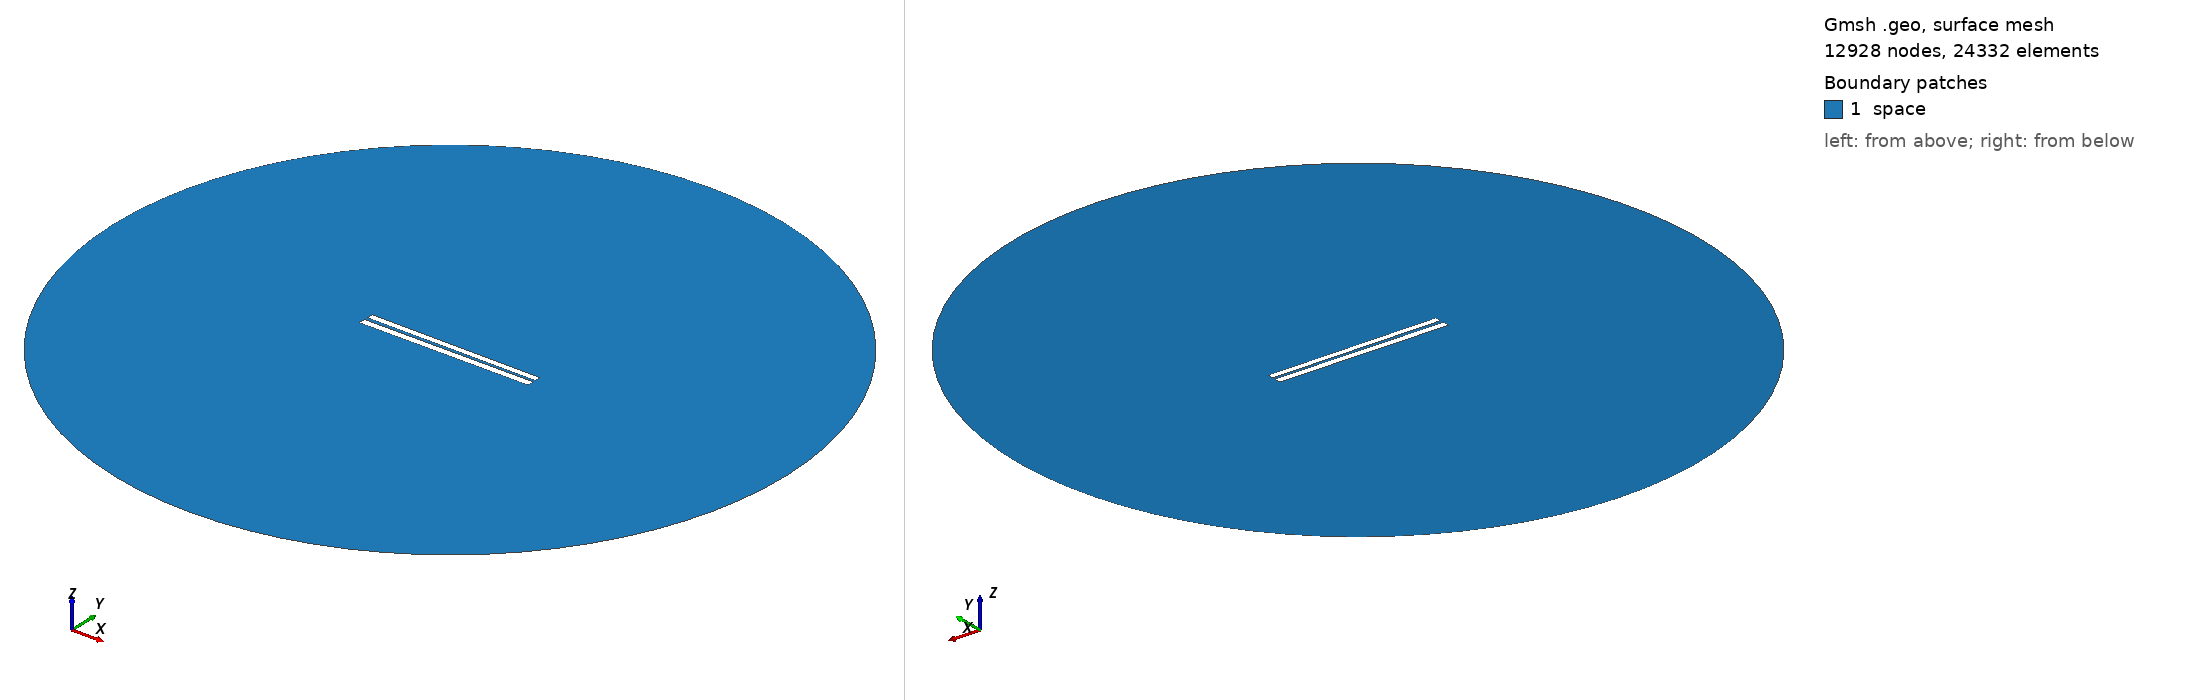

Gmsh geometry script, surface-meshed: 12928 nodes, 24332 surface elements. Boundary patches (legend numbers): 1 space. Left view from above one corner, right view from below the opposite corner. Legend entries are the model's physical surfaces. The drawing asked Gmsh for element sizes between 1% and 20% of the model's largest extent; the script's own settings can give other sizes.

=== 127.geo (drawn) ===
// Set the geometry kernel
SetFactory("OpenCASCADE");

//---------------------------------------
// Rectangles
//---------------------------------------

// Rectangle 1 (top)
Point(1) = {-49.84444444444444, 1.0166666666666666, 0, 1.0};
Point(2) = {49.84444444444444, 1.0166666666666666, 0, 1.0};
Point(3) = {49.84444444444444, 4.705555555555555, 0, 1.0};
Point(4) = {-49.84444444444444, 4.705555555555555, 0, 1.0};

Line(1) = {1, 2};
Line(2) = {2, 3};
Line(3) = {3, 4};
Line(4) = {4, 1};

Line Loop(1) = {1, 2, 3, 4};
Plane Surface(1) = {1};

Rotate { {0, 0, 1}, {0,  0.8611111111111112,  0}, -0.006 } {
  Surface{1};
}

// Rectangle 2 (bottom)
Point(5) = {-50,-0.8611111111111112, 0, 1.0};
Point(6) = { 50,-0.8611111111111112, 0, 1.0};
Point(7) = { 50,-4.861111111111111, 0, 1.0};
Point(8) = {-50,-4.861111111111111, 0, 1.0};

Line(5) = {5, 6};
Line(6) = {6, 7};
Line(7) = {7, 8};
Line(8) = {8, 5};

Line Loop(2) = {5, 6, 7, 8};
Plane Surface(2) = {2}; 


//---------------------------------------
// Circle
//---------------------------------------

// Define points
Point(9) = {0, 0, 0};        // Center
Point(10) = {200, 0, 0};     // Start point
Point(11) = {0, 200, 0};     // 90 degrees
Point(12) = {-200, 0, 0};    // 180 degrees
Point(13) = {0, -200, 0};    // 270 degrees

// Define circle arcs (each needs start, center, end)
Circle(9) = {10, 9, 11};
Circle(10) = {11, 9, 12};
Circle(11) = {12, 9, 13};
Circle(12) = {13, 9, 10};

// Define curve loop and surface if needed
Curve Loop(3) = {9, 10, 11, 12};
Surface(3) = {3};

// Subtract Rectangles from Circle
BooleanDifference{ Surface{3}; Delete; }{ Surface{1}; Surface{2}; Delete; }

//---------------------------------------
// Transfinite Lines and Surface
//---------------------------------------
r = 7;
Transfinite Line {1, 3} = 50*r Using Progression 1;
Transfinite Line {2, 4} = 2*r Using Progression 1;
Transfinite Line {5, 7} = 50*r Using Progression 1;
Transfinite Line {6, 8} = 2*r Using Progression 1;
Transfinite Line {9, 10, 11, 12} = 20 Using Progression 1;

//---------------------------------------
// Define Physical Groups
//---------------------------------------                

//--- Physical Curves
// Physical groups for boundaries
Physical Line("force_segment", 10) = {1};
Physical Line("upper_plate", 11) = {2, 3, 4};
Physical Line("lower_plate", 12) = {5, 6, 7, 8};
Physical Line("boundary", 20) = {9, 10, 11, 12};

//--- Physical Surfaces
Physical Surface("space", 30) = {3};

//---------------------------------------
// 6. Generate the Mesh
//---------------------------------------
Mesh 2;  // 2D mesh generation
